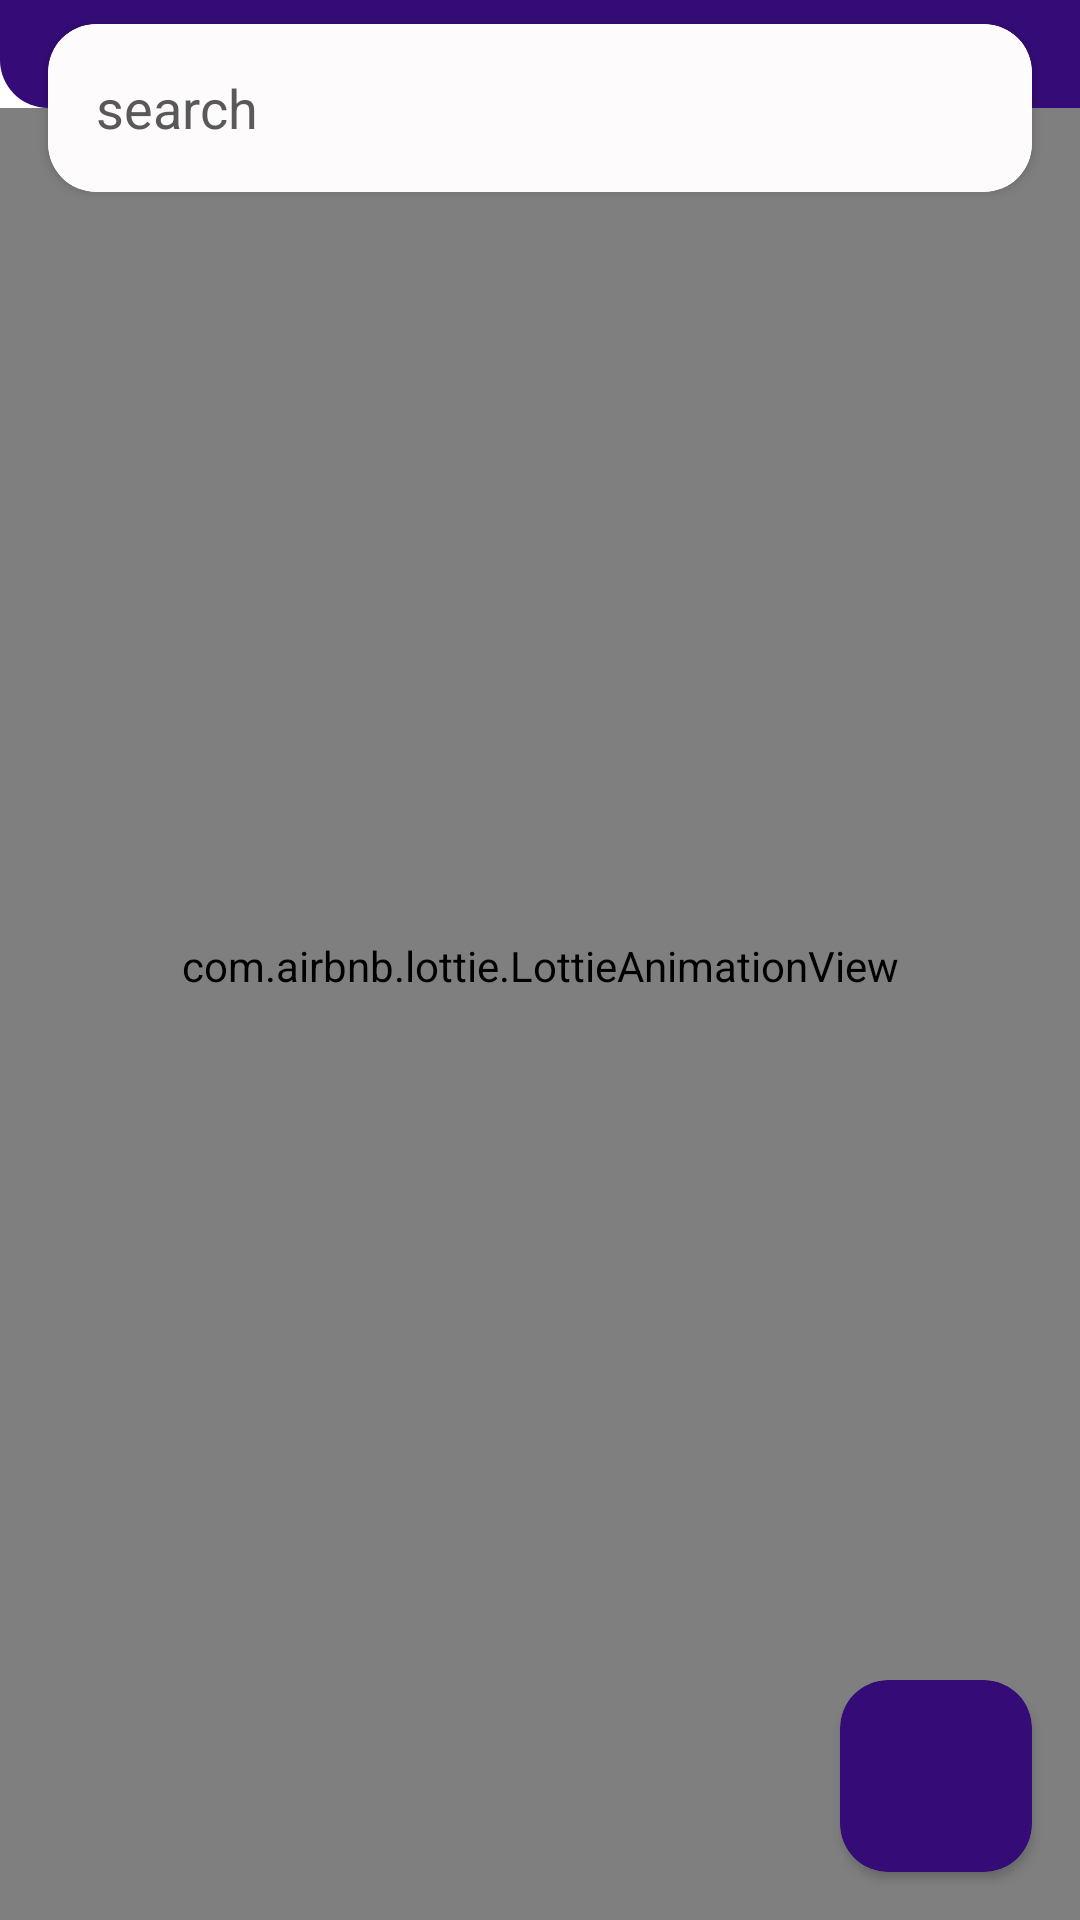

Here is an Android app screen rendered from its layout file. Give the layout XML and the strings, colors and styles it references.
<!-- AndroidManifest.xml: application theme Theme.Dictionary -->
<!-- res/layout/screen_main.xml -->
<?xml version="1.0" encoding="utf-8"?>
<androidx.constraintlayout.widget.ConstraintLayout xmlns:android="http://schemas.android.com/apk/res/android"
    android:layout_width="match_parent"
    android:id="@+id/drawerLayout"
    android:layout_height="match_parent"
    xmlns:tools="http://schemas.android.com/tools"
    xmlns:app="http://schemas.android.com/apk/res-auto"
    android:background="@color/white"
    tools:context="com.example.dictionary.presenter.screen.main.MainScreen">
    <View
        android:id="@+id/background2"
        android:layout_width="match_parent"
        android:layout_height="36dp"
        android:paddingBottom="16dp"
        android:background="@drawable/bg_top"
        app:layout_constraintTop_toTopOf="parent"/>


    <FrameLayout
        android:id="@+id/con_res"
        android:layout_width="match_parent"
        app:layout_constraintLeft_toLeftOf="parent"
        app:layout_constraintRight_toRightOf="parent"
        android:layout_height="0dp"
        app:layout_constraintBottom_toBottomOf="parent"
        app:layout_constraintTop_toBottomOf="@id/background2">
        <com.l4digital.fastscroll.FastScrollRecyclerView
            android:paddingTop="28dp"
            android:clipToPadding="false"
            android:id="@+id/recyclerView"
            app:bubbleColor="@color/color1"
            app:bubbleTextColor="#ffffff"
            app:handleColor="#999999"
            android:paddingBottom="8dp"
            android:layout_width="match_parent"
            android:layout_height="match_parent" />
    </FrameLayout>
    <androidx.cardview.widget.CardView
        android:layout_width="match_parent"
        android:layout_height="56dp"
        android:layout_marginHorizontal="16dp"
        app:cardCornerRadius="16dp"
        app:layout_constraintTop_toBottomOf="@id/background2"
        app:layout_constraintBottom_toBottomOf="@id/background2">
        <LinearLayout
            app:layout_constraintTop_toBottomOf="@id/background2"
            app:layout_constraintBottom_toBottomOf="@id/background2"
            android:layout_width="match_parent"
            android:layout_weight="1"
            android:orientation="horizontal"
            android:layout_height="match_parent"
            android:layout_gravity="center"
            android:background="@drawable/bg_search">
            <EditText
                android:id="@+id/search"
                android:layout_width="0dp"
                android:layout_weight="1"
                android:layout_height="wrap_content"
                android:layout_gravity="center|start"
                android:layout_marginStart="16dp"
                android:background="#FDFBFB"
                android:hint="search"
                android:maxLines="1"
                android:textColor="@color/black"
                android:textColorHint="#5A5959"
                android:textSize="18dp" />
            <ImageView
                android:id="@+id/searchButton"
                android:layout_width="24dp"
                android:layout_height="24dp"
                android:layout_gravity="end|center"
                android:layout_marginEnd="8dp"
                android:background="@drawable/search"
                android:backgroundTint="@color/color1"
                android:clickable="true" />
        </LinearLayout>
    </androidx.cardview.widget.CardView>


    <com.airbnb.lottie.LottieAnimationView
        android:id="@+id/not_found"
        app:lottie_autoPlay="true"
        app:lottie_loop="true"
        android:layout_width="match_parent"
        android:layout_height="0dp"
        app:layout_constraintDimensionRatio="1:1"
        android:layout_marginBottom="32dp"
        app:lottie_fileName="search_animation.json"
        app:layout_constraintBottom_toBottomOf="@id/con_res"
        app:layout_constraintLeft_toLeftOf="@id/con_res"
        app:layout_constraintRight_toRightOf="@id/con_res"
        app:layout_constraintTop_toTopOf="@id/con_res" />

    <androidx.cardview.widget.CardView
        android:id="@+id/speak"
        android:layout_width="64dp"
        app:cardBackgroundColor="@color/color1"
        app:layout_constraintRight_toRightOf="parent"
        app:layout_constraintBottom_toBottomOf="parent"
        android:layout_margin="16dp"
        app:cardCornerRadius="16dp"
        android:layout_height="64dp">
        <ImageView
            android:layout_width="match_parent"
            android:layout_height="match_parent"
            android:padding="16dp"
            android:layout_gravity="center"
            android:src="@drawable/ic_search_microphone"/>
    </androidx.cardview.widget.CardView>


</androidx.constraintlayout.widget.ConstraintLayout>
<!-- resources referenced by this layout -->
<resources>
  <color name="black">#FF000000</color>
  <color name="color1">#350C77</color>
  <color name="white">#FFFFFFFF</color>
  <!-- drawable bg_search (drawable) -->
  <?xml version="1.0" encoding="utf-8"?>
  <shape xmlns:android="http://schemas.android.com/apk/res/android">
      <corners android:radius="16dp"/>
      <solid android:color="#FDFBFB"/>
  </shape>
  <!-- drawable bg_top (drawable) -->
  <?xml version="1.0" encoding="utf-8"?>
  <shape xmlns:android="http://schemas.android.com/apk/res/android">
      <corners android:bottomLeftRadius="16dp"/>
      <solid android:color="@color/color1"/>
  </shape>
  <style name="Theme.Dictionary" parent="Base.Theme.Dictionary" />
  <style name="Base.Theme.Dictionary" parent="Theme.Material3.DayNight.NoActionBar">
          <item name="colorPrimary">@color/color1</item>
          
          
      </style>
</resources>
